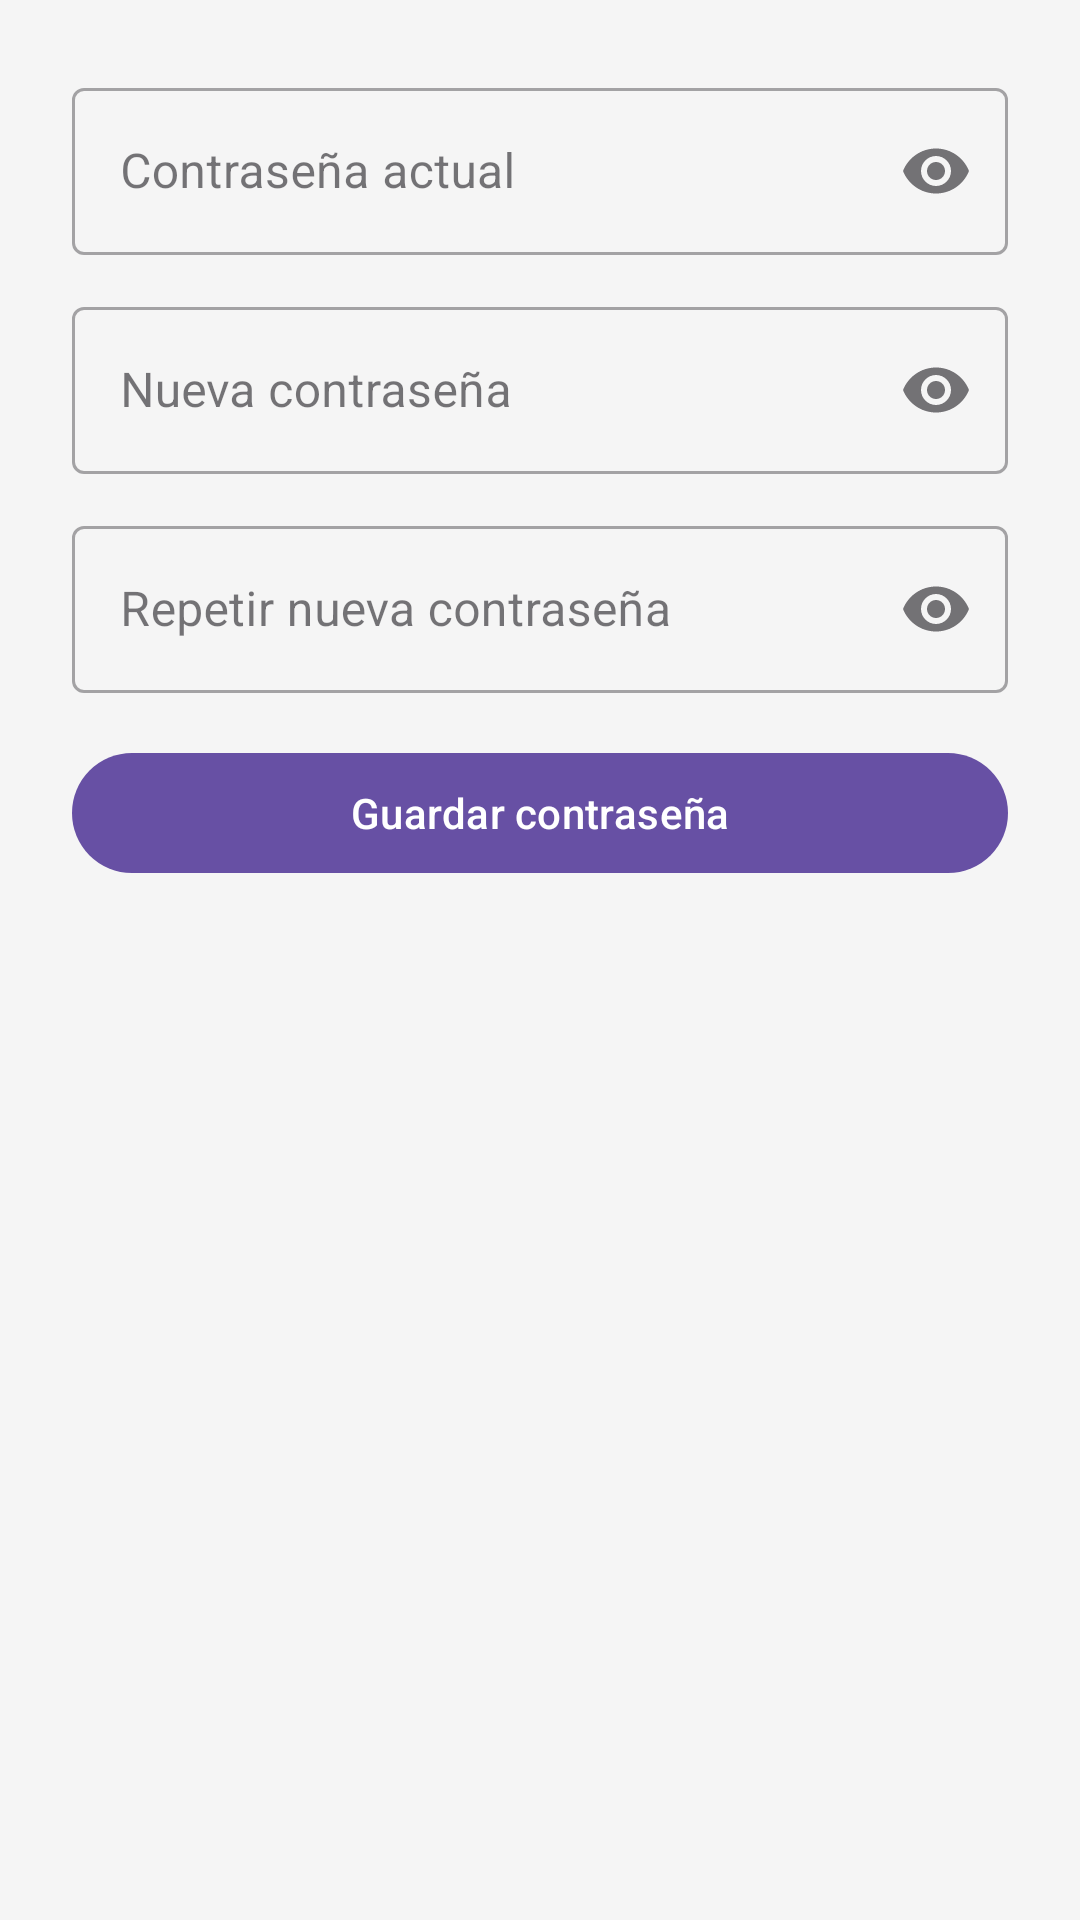

This screen was rendered from an Android layout file. Write that file and the resources it references.
<!-- AndroidManifest.xml: application theme Theme.Staffflowandroid -->
<!-- res/layout/fragment_cambiar_password.xml -->
<?xml version="1.0" encoding="utf-8"?>
<ScrollView xmlns:android="http://schemas.android.com/apk/res/android"
    xmlns:app="http://schemas.android.com/apk/res-auto"
    android:layout_width="match_parent"
    android:layout_height="match_parent"
    android:fillViewport="true">

    <LinearLayout
        android:layout_width="match_parent"
        android:layout_height="wrap_content"
        android:orientation="vertical"
        android:padding="24dp">

        <com.google.android.material.textfield.TextInputLayout
            android:id="@+id/tilPasswordActual"
            android:layout_width="match_parent"
            android:layout_height="wrap_content"
            android:hint="@string/cambiar_password_hint_actual"
            app:endIconMode="password_toggle"
            style="@style/Widget.MaterialComponents.TextInputLayout.OutlinedBox">

            <com.google.android.material.textfield.TextInputEditText
                android:id="@+id/etPasswordActual"
                android:layout_width="match_parent"
                android:layout_height="wrap_content"
                android:inputType="textPassword" />

        </com.google.android.material.textfield.TextInputLayout>

        <com.google.android.material.textfield.TextInputLayout
            android:id="@+id/tilPasswordNueva"
            android:layout_width="match_parent"
            android:layout_height="wrap_content"
            android:layout_marginTop="12dp"
            android:hint="@string/cambiar_password_hint_nueva"
            app:endIconMode="password_toggle"
            style="@style/Widget.MaterialComponents.TextInputLayout.OutlinedBox">

            <com.google.android.material.textfield.TextInputEditText
                android:id="@+id/etPasswordNueva"
                android:layout_width="match_parent"
                android:layout_height="wrap_content"
                android:inputType="textPassword" />

        </com.google.android.material.textfield.TextInputLayout>

        <com.google.android.material.textfield.TextInputLayout
            android:id="@+id/tilRepetirNueva"
            android:layout_width="match_parent"
            android:layout_height="wrap_content"
            android:layout_marginTop="12dp"
            android:hint="@string/cambiar_password_hint_repetir"
            app:endIconMode="password_toggle"
            style="@style/Widget.MaterialComponents.TextInputLayout.OutlinedBox">

            <com.google.android.material.textfield.TextInputEditText
                android:id="@+id/etRepetirNueva"
                android:layout_width="match_parent"
                android:layout_height="wrap_content"
                android:inputType="textPassword" />

        </com.google.android.material.textfield.TextInputLayout>

        <com.google.android.material.button.MaterialButton
            android:id="@+id/btnGuardar"
            android:layout_width="match_parent"
            android:layout_height="wrap_content"
            android:layout_marginTop="16dp"
            android:text="@string/cambiar_password_btn_guardar" />

        <com.google.android.material.progressindicator.CircularProgressIndicator
            android:id="@+id/progressIndicator"
            android:layout_width="wrap_content"
            android:layout_height="wrap_content"
            android:layout_gravity="center"
            android:layout_marginTop="16dp"
            android:visibility="gone"
            app:indicatorSize="40dp" />

    </LinearLayout>
</ScrollView>
<!-- resources referenced by this layout -->
<resources>
  <string name="cambiar_password_btn_guardar">Guardar contraseña</string>
  <string name="cambiar_password_hint_actual">Contraseña actual</string>
  <string name="cambiar_password_hint_nueva">Nueva contraseña</string>
  <string name="cambiar_password_hint_repetir">Repetir nueva contraseña</string>
  <style name="Theme.Staffflowandroid" parent="Base.Theme.Staffflowandroid" />
  <style name="Base.Theme.Staffflowandroid" parent="Theme.Material3.DayNight.NoActionBar">
          
          
          <item name="android:colorBackground">@color/background_light</item>
          <item name="colorSurface">@color/white</item>
          <item name="android:statusBarColor">@color/white</item>
          <item name="colorSurfaceVariant">@color/surface_variant_light</item>
      </style>
  <color name="background_light">#F5F5F5</color>
  <color name="white">#FFFFFFFF</color>
  <color name="surface_variant_light">#E8E8E8</color>
</resources>
